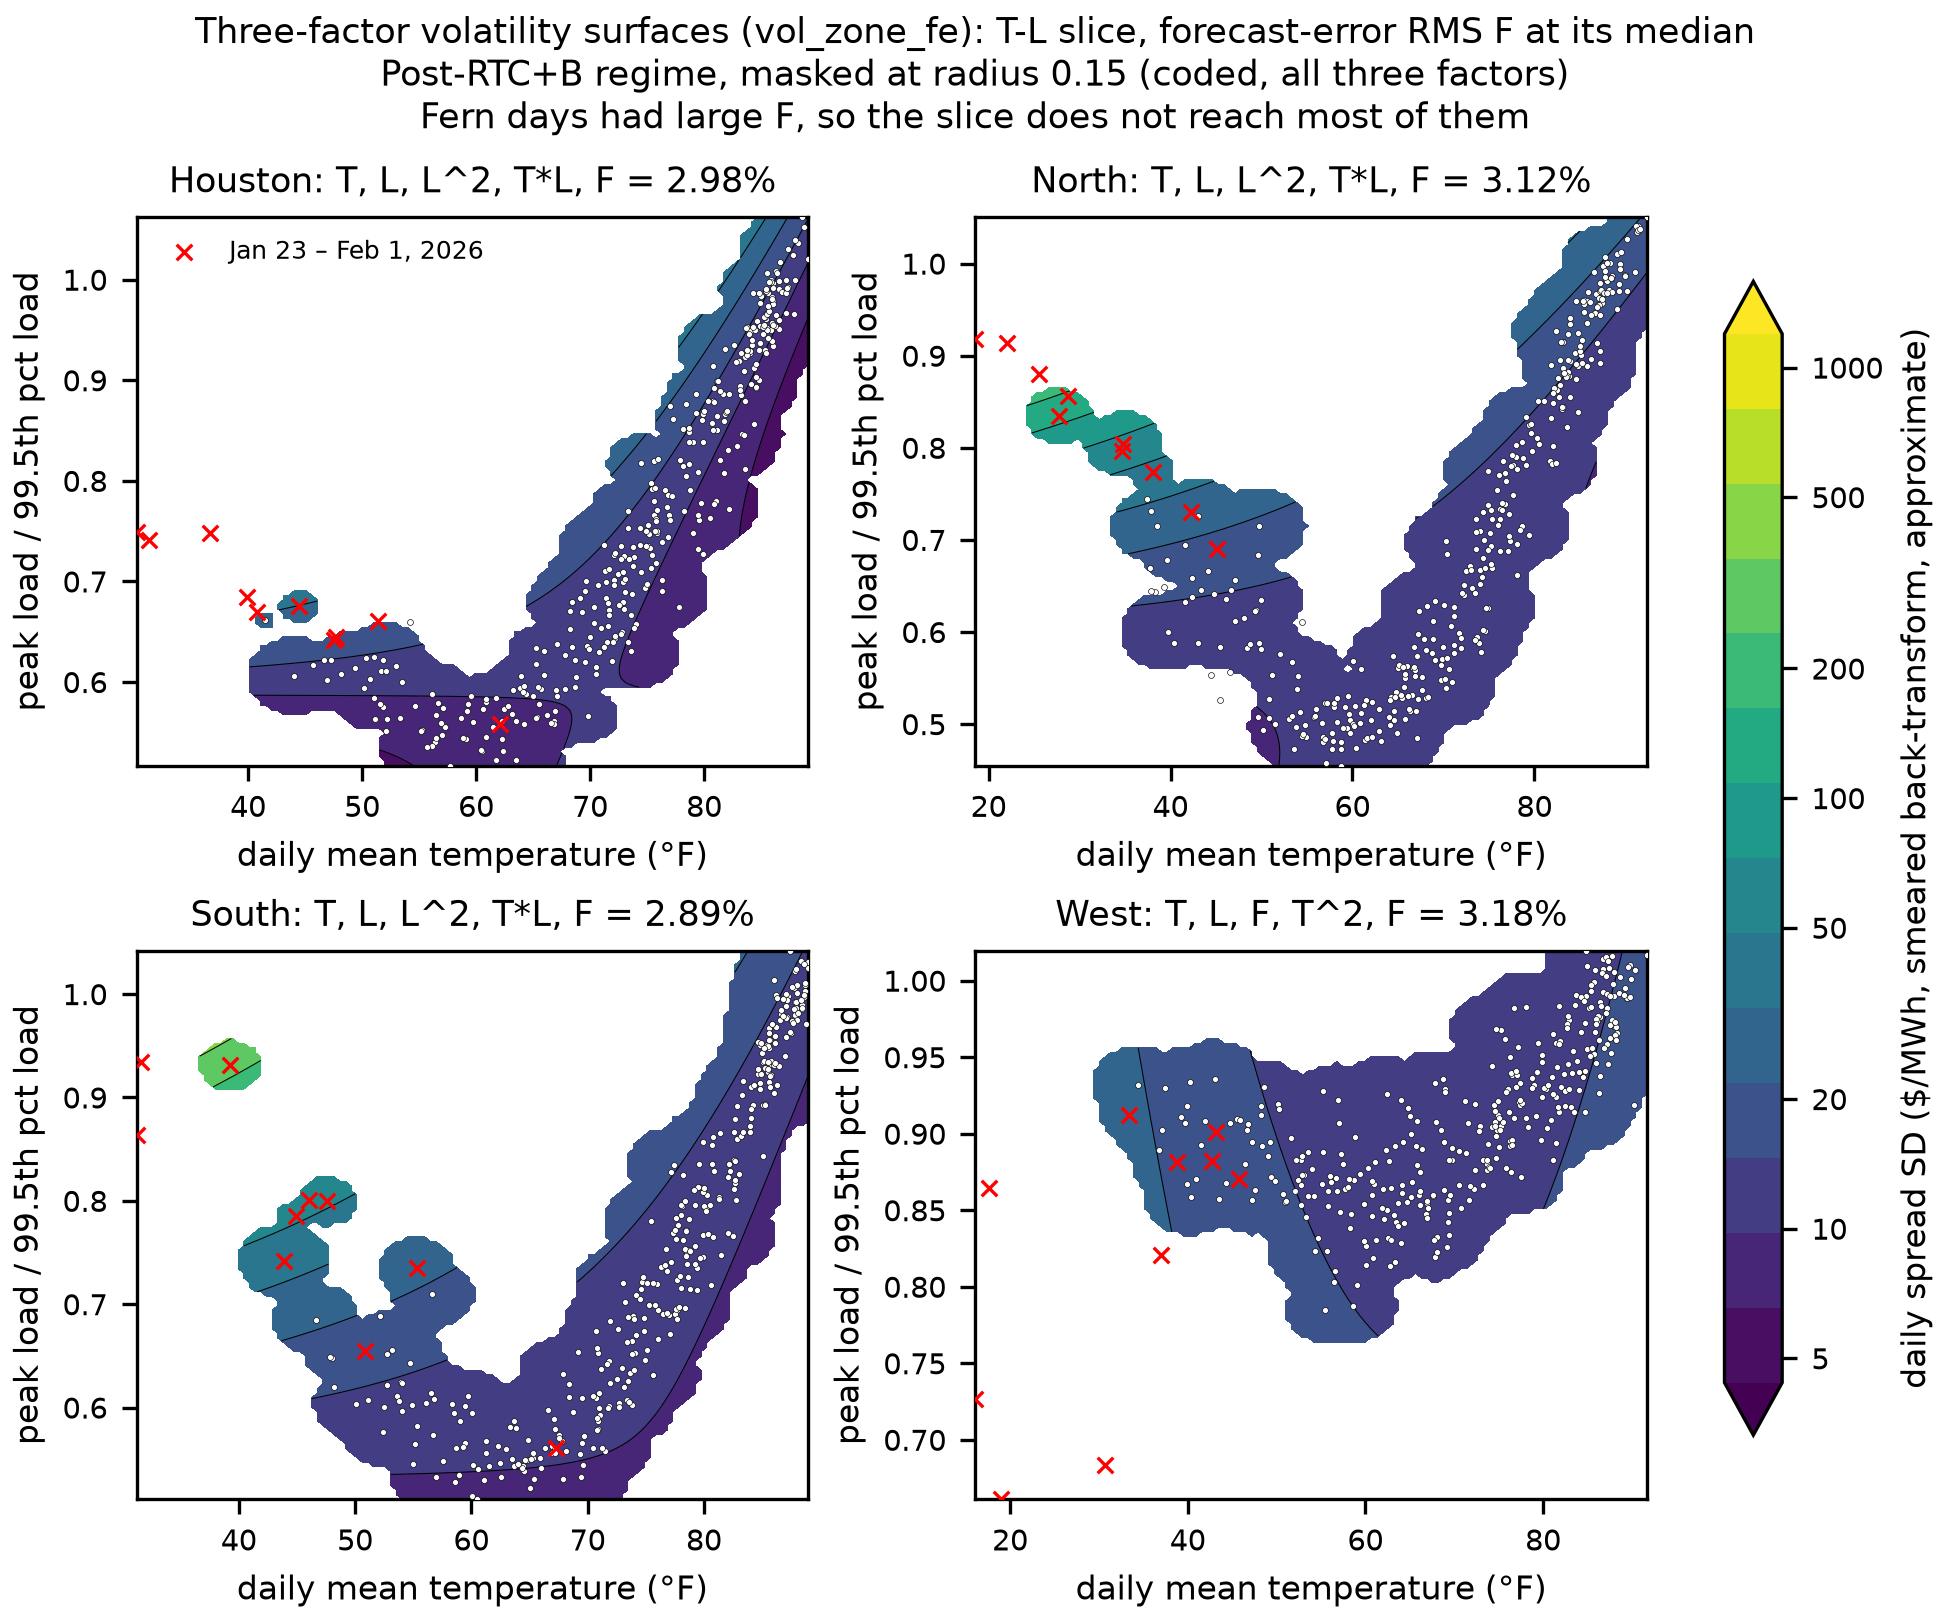

Data behind this chart, as committed beside it:
temp_mean, load_peak_norm, fitted, dollars_smeared, dollars_unsmeared, inside, radius, zone
30.22, 0.5169, 0.8335, 3.018, 2.301, False, 0.15, LZ_HOUSTON
30.72, 0.5169, 0.8493, 3.066, 2.338, False, 0.15, LZ_HOUSTON
31.21, 0.5169, 0.8651, 3.115, 2.375, False, 0.15, LZ_HOUSTON
31.71, 0.5169, 0.8809, 3.164, 2.413, False, 0.15, LZ_HOUSTON
32.2, 0.5169, 0.8967, 3.215, 2.452, False, 0.15, LZ_HOUSTON
32.7, 0.5169, 0.9125, 3.266, 2.491, False, 0.15, LZ_HOUSTON
33.19, 0.5169, 0.9283, 3.318, 2.53, False, 0.15, LZ_HOUSTON
33.69, 0.5169, 0.9441, 3.371, 2.571, False, 0.15, LZ_HOUSTON
34.18, 0.5169, 0.96, 3.424, 2.612, False, 0.15, LZ_HOUSTON
34.68, 0.5169, 0.9758, 3.479, 2.653, False, 0.15, LZ_HOUSTON
35.17, 0.5169, 0.9916, 3.534, 2.695, False, 0.15, LZ_HOUSTON
35.67, 0.5169, 1.007, 3.591, 2.738, False, 0.15, LZ_HOUSTON
36.16, 0.5169, 1.023, 3.648, 2.782, False, 0.15, LZ_HOUSTON
36.66, 0.5169, 1.039, 3.706, 2.826, False, 0.15, LZ_HOUSTON
37.15, 0.5169, 1.055, 3.765, 2.871, False, 0.15, LZ_HOUSTON
37.65, 0.5169, 1.071, 3.825, 2.917, False, 0.15, LZ_HOUSTON
38.14, 0.5169, 1.086, 3.886, 2.964, False, 0.15, LZ_HOUSTON
38.64, 0.5169, 1.102, 3.948, 3.011, False, 0.15, LZ_HOUSTON
39.13, 0.5169, 1.118, 4.011, 3.059, False, 0.15, LZ_HOUSTON
39.63, 0.5169, 1.134, 4.075, 3.107, False, 0.15, LZ_HOUSTON
40.12, 0.5169, 1.15, 4.14, 3.157, False, 0.15, LZ_HOUSTON
40.62, 0.5169, 1.165, 4.205, 3.207, False, 0.15, LZ_HOUSTON
41.11, 0.5169, 1.181, 4.272, 3.258, False, 0.15, LZ_HOUSTON
41.61, 0.5169, 1.197, 4.341, 3.31, False, 0.15, LZ_HOUSTON
42.1, 0.5169, 1.213, 4.41, 3.363, False, 0.15, LZ_HOUSTON
42.6, 0.5169, 1.229, 4.48, 3.417, False, 0.15, LZ_HOUSTON
43.09, 0.5169, 1.244, 4.551, 3.471, False, 0.15, LZ_HOUSTON
43.59, 0.5169, 1.26, 4.624, 3.526, False, 0.15, LZ_HOUSTON
44.08, 0.5169, 1.276, 4.697, 3.583, False, 0.15, LZ_HOUSTON
44.58, 0.5169, 1.292, 4.772, 3.64, False, 0.15, LZ_HOUSTON
45.07, 0.5169, 1.308, 4.848, 3.698, False, 0.15, LZ_HOUSTON
45.57, 0.5169, 1.323, 4.926, 3.756, False, 0.15, LZ_HOUSTON
46.06, 0.5169, 1.339, 5.004, 3.816, False, 0.15, LZ_HOUSTON
46.56, 0.5169, 1.355, 5.084, 3.877, False, 0.15, LZ_HOUSTON
47.05, 0.5169, 1.371, 5.165, 3.939, False, 0.15, LZ_HOUSTON
47.55, 0.5169, 1.387, 5.247, 4.002, False, 0.15, LZ_HOUSTON
48.04, 0.5169, 1.403, 5.331, 4.065, False, 0.15, LZ_HOUSTON
48.54, 0.5169, 1.418, 5.416, 4.13, False, 0.15, LZ_HOUSTON
49.03, 0.5169, 1.434, 5.502, 4.196, False, 0.15, LZ_HOUSTON
49.53, 0.5169, 1.45, 5.589, 4.263, False, 0.15, LZ_HOUSTON
50.02, 0.5169, 1.466, 5.679, 4.331, False, 0.15, LZ_HOUSTON
50.52, 0.5169, 1.482, 5.769, 4.4, False, 0.15, LZ_HOUSTON
51.02, 0.5169, 1.497, 5.861, 4.47, False, 0.15, LZ_HOUSTON
51.51, 0.5169, 1.513, 5.954, 4.541, False, 0.15, LZ_HOUSTON
52.01, 0.5169, 1.529, 6.049, 4.613, True, 0.15, LZ_HOUSTON
52.5, 0.5169, 1.545, 6.145, 4.687, True, 0.15, LZ_HOUSTON
53, 0.5169, 1.561, 6.243, 4.762, True, 0.15, LZ_HOUSTON
53.49, 0.5169, 1.576, 6.343, 4.837, True, 0.15, LZ_HOUSTON
53.99, 0.5169, 1.592, 6.444, 4.914, True, 0.15, LZ_HOUSTON
54.48, 0.5169, 1.608, 6.547, 4.993, True, 0.15, LZ_HOUSTON
54.98, 0.5169, 1.624, 6.651, 5.072, True, 0.15, LZ_HOUSTON
55.47, 0.5169, 1.64, 6.757, 5.153, True, 0.15, LZ_HOUSTON
55.97, 0.5169, 1.655, 6.864, 5.235, True, 0.15, LZ_HOUSTON
56.46, 0.5169, 1.671, 6.974, 5.319, True, 0.15, LZ_HOUSTON
56.96, 0.5169, 1.687, 7.085, 5.403, True, 0.15, LZ_HOUSTON
57.45, 0.5169, 1.703, 7.198, 5.489, True, 0.15, LZ_HOUSTON
57.95, 0.5169, 1.719, 7.312, 5.577, True, 0.15, LZ_HOUSTON
58.44, 0.5169, 1.734, 7.429, 5.666, True, 0.15, LZ_HOUSTON
58.94, 0.5169, 1.75, 7.547, 5.756, True, 0.15, LZ_HOUSTON
59.43, 0.5169, 1.766, 7.668, 5.848, True, 0.15, LZ_HOUSTON
... 57,540 more rows
